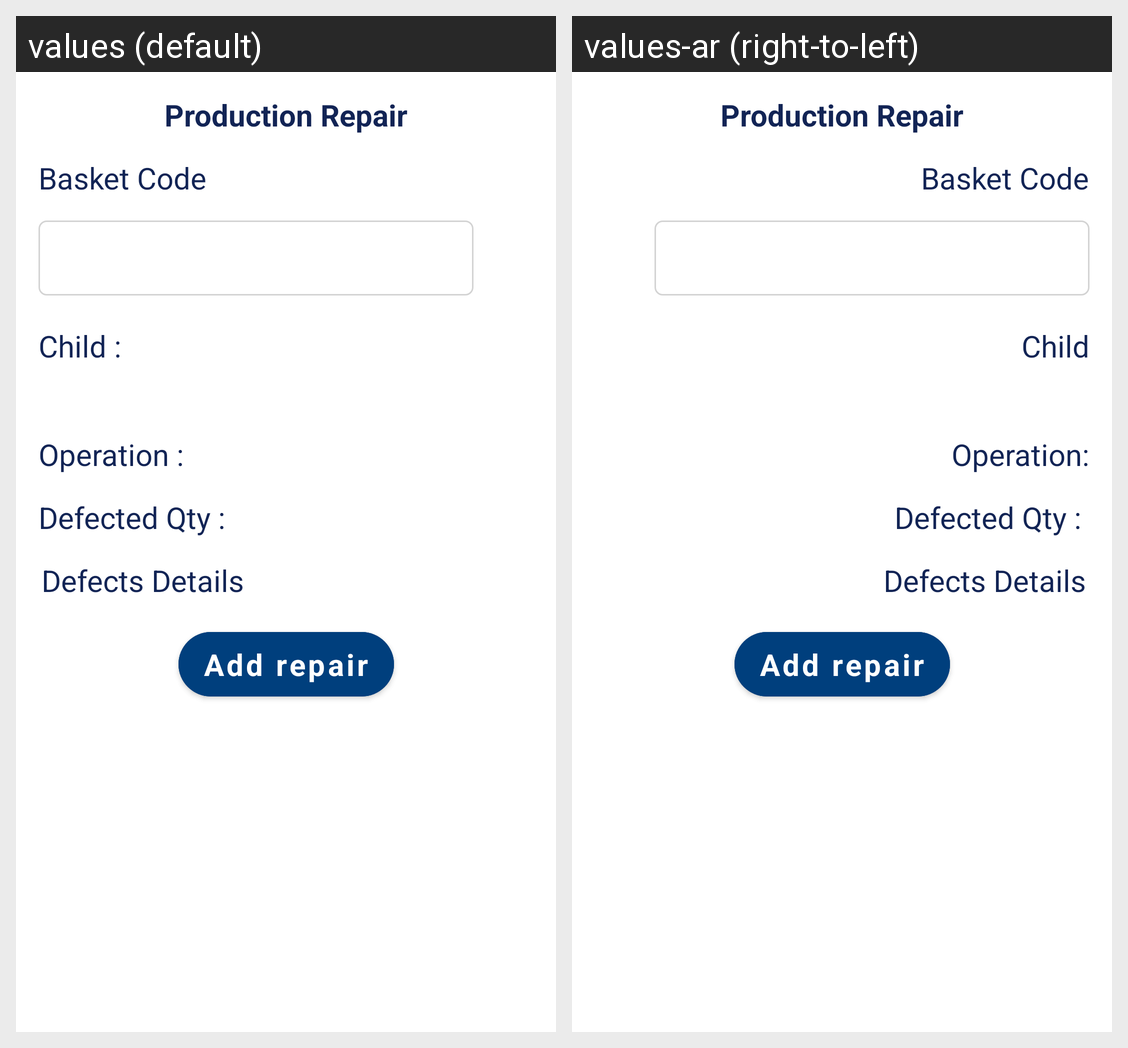

For this localized Android screen grid, give each drawn string resource with its value in every locale shown.
Android screen res/layout/fragment_production_repair.xml rendered under 2 locales, left to right: values (default), values-ar (right-to-left). Device: Nexus 5 (rendered at 1080×1920; each locale shown at half size, 540×960, under a caption strip naming it); theme MainTheme.
Strings drawn on this screen, with the default value and each locale's value (text and hints the layout hard-codes, and strings that could not be matched under every locale, appear in the picture but are not listed):

basket_code
  values: Basket Code
  values-ar: Basket Code

child
  values: Child :
  values-ar: Child

operation_txt
  values: Operation :
  values-ar: Operation:

add_repair
  values: Add repair
  values-ar: Add repair  [not translated; the default value is used]

defects_details
  values: Defects Details
  values-ar: Defects Details
